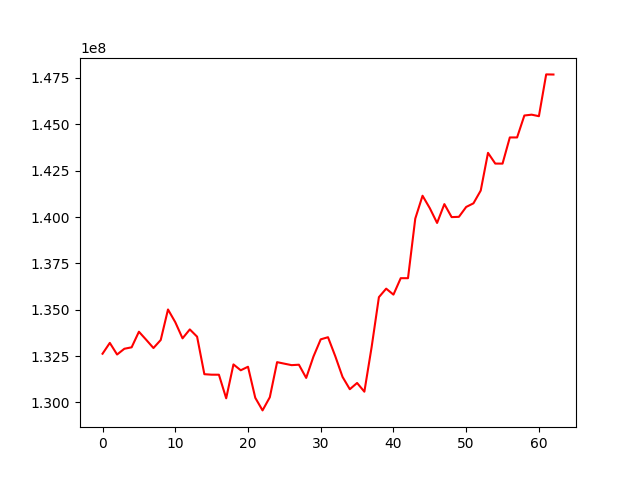

Data behind this chart, as committed beside it:
, 0
0, 132627793
1, 133211760
2, 132585340
3, 132895173
4, 132973748
5, 133814044
6, 133380658
7, 132934406
8, 133368774
9, 135013962
10, 134328800
11, 133457614
12, 133938498
13, 133547226
14, 131523446
15, 131497001
16, 131495483
17, 130223643
18, 132050734
19, 131734729
20, 131925064
21, 130250635
22, 129570479
23, 130280398
24, 132173190
25, 132091025
26, 132011485
27, 132034736
28, 131322439
29, 132475129
30, 133403643
31, 133517292
32, 132494053
33, 131376883
34, 130712846
35, 131049945
36, 130579526
37, 132988033
38, 135679096
39, 136137259
40, 135814903
41, 136702694
42, 136701993
43, 139915889
44, 141149096
45, 140477227
46, 139681472
47, 140697814
48, 139996618
49, 140011467
50, 140543882
51, 140740714
52, 141428711
53, 143462514
54, 142883941
55, 142881867
56, 144293759
57, 144293193
58, 145476791
59, 145522187
... 3 more rows
